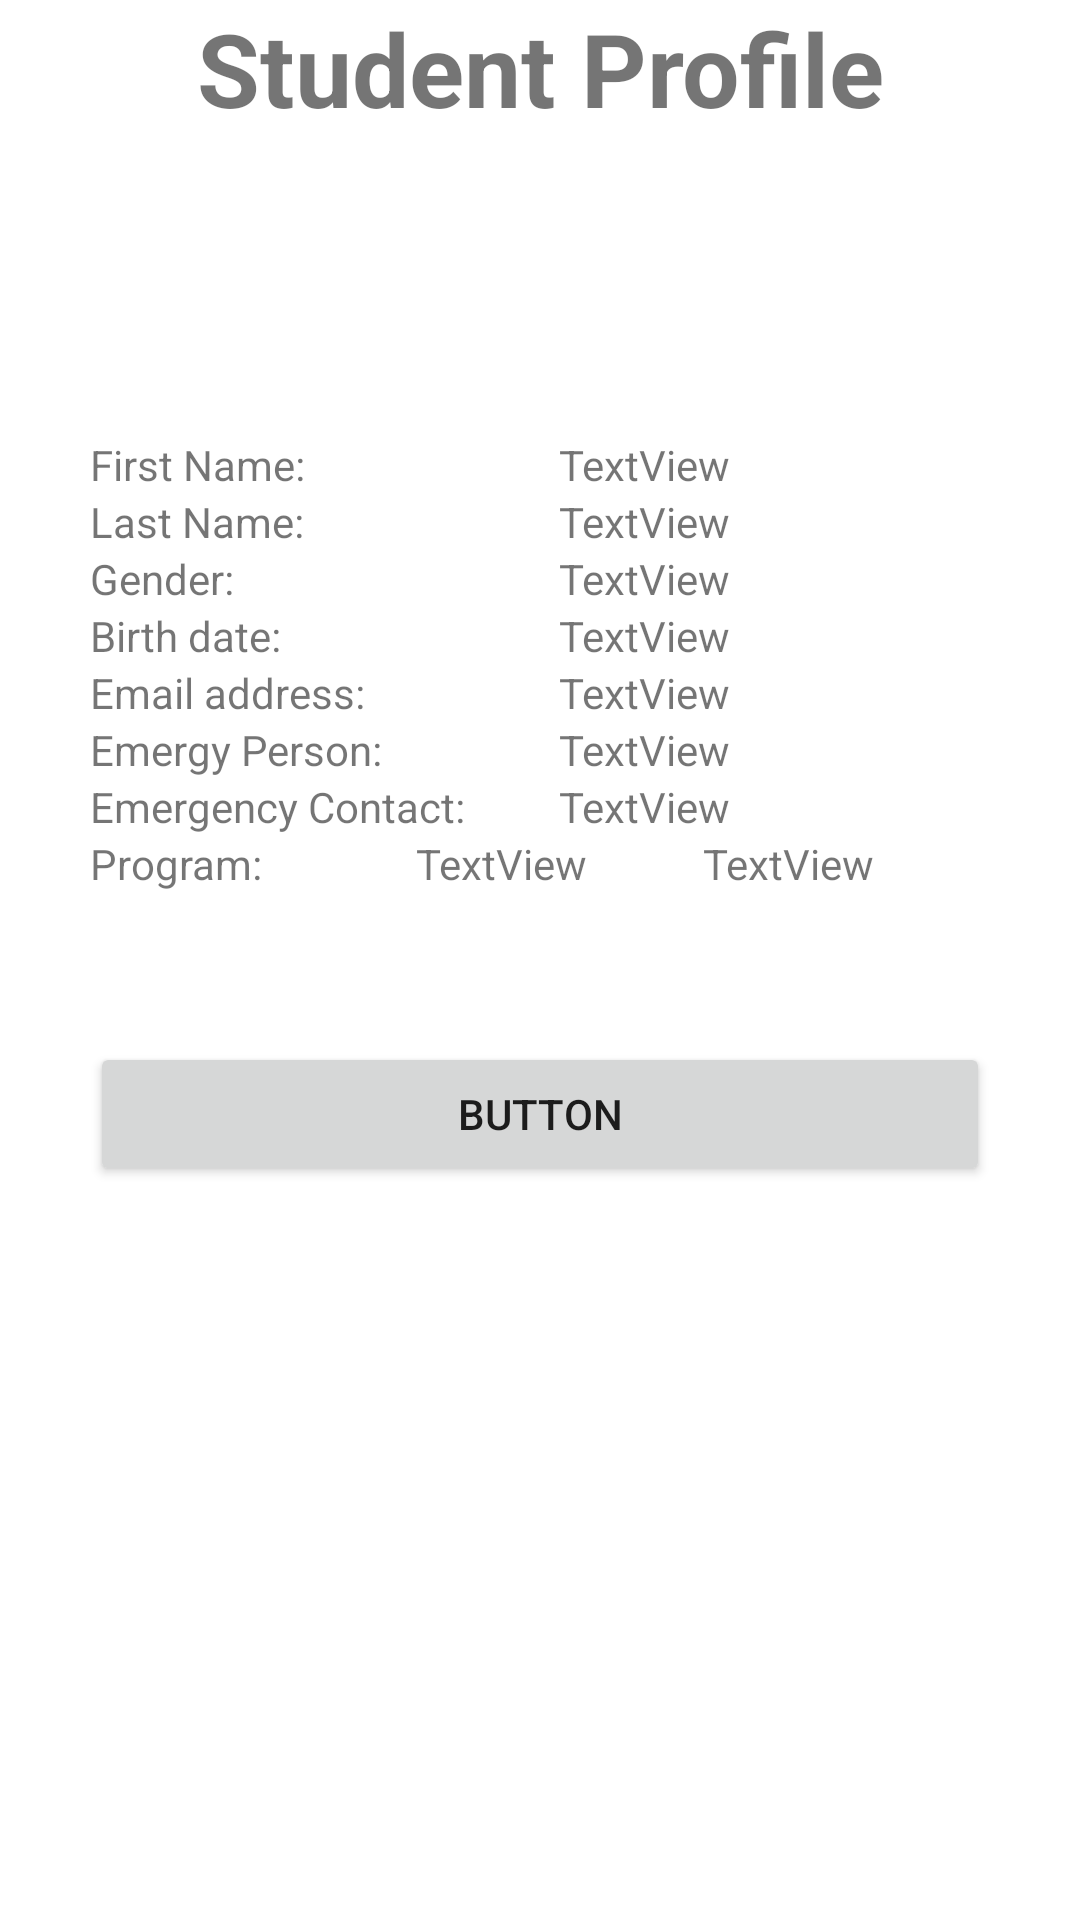

The Android layout XML behind this screen, and the referenced resources:
<!-- AndroidManifest.xml: application theme Theme.Mobdev_Compilation -->
<!-- res/layout/activity_passing_intents_excercise2.xml -->
<?xml version="1.0" encoding="utf-8"?>
<androidx.constraintlayout.widget.ConstraintLayout xmlns:android="http://schemas.android.com/apk/res/android"
    xmlns:app="http://schemas.android.com/apk/res-auto"
    xmlns:tools="http://schemas.android.com/tools"
    android:layout_width="match_parent"
    android:layout_height="match_parent"
    tools:context=".PassingIntentsExcercise2">

    <LinearLayout
        android:layout_width="0dp"
        android:layout_height="0dp"
        android:orientation="vertical"
        app:layout_constraintBottom_toBottomOf="parent"
        app:layout_constraintEnd_toEndOf="parent"
        app:layout_constraintHorizontal_bias="0.0"
        app:layout_constraintStart_toStartOf="parent"
        app:layout_constraintTop_toTopOf="parent"
        app:layout_constraintVertical_bias="0.0">

        <TextView
            android:id="@+id/textView2"
            android:layout_width="match_parent"
            android:layout_height="wrap_content"
            android:gravity="center"
            android:text="@string/studentProfile"
            android:textSize="34sp"
            android:textStyle="bold" />

        <LinearLayout
            android:layout_width="match_parent"
            android:layout_height="wrap_content"
            android:layout_marginStart="30dp"
            android:layout_marginTop="100dp"
            android:layout_marginEnd="30dp"
            android:orientation="horizontal">

            <TextView
                android:id="@+id/textView3"
                android:layout_width="70dp"
                android:layout_height="wrap_content"
                android:layout_weight="1"
                android:text="@string/dfname" />

            <TextView
                android:id="@+id/tf1"
                android:layout_width="wrap_content"
                android:layout_height="wrap_content"
                android:layout_weight="1"
                android:text="TextView" />
        </LinearLayout>

        <LinearLayout
            android:layout_width="match_parent"
            android:layout_height="wrap_content"
            android:layout_marginStart="30dp"
            android:layout_marginEnd="30dp"
            android:orientation="horizontal">

            <TextView
                android:id="@+id/textView3"
                android:layout_width="70dp"
                android:layout_height="wrap_content"
                android:layout_weight="1"
                android:text="@string/dlname" />

            <TextView
                android:id="@+id/tf2"
                android:layout_width="wrap_content"
                android:layout_height="wrap_content"
                android:layout_weight="1"
                android:text="TextView" />
        </LinearLayout>

        <LinearLayout
            android:layout_width="match_parent"
            android:layout_height="wrap_content"
            android:layout_marginStart="30dp"
            android:layout_marginEnd="30dp"
            android:orientation="horizontal">

            <TextView
                android:id="@+id/textView3"
                android:layout_width="70dp"
                android:layout_height="wrap_content"
                android:layout_weight="1"
                android:text="@string/dgender" />

            <TextView
                android:id="@+id/tf3"
                android:layout_width="wrap_content"
                android:layout_height="wrap_content"
                android:layout_weight="1"
                android:text="TextView" />
        </LinearLayout>

        <LinearLayout
            android:layout_width="match_parent"
            android:layout_height="wrap_content"
            android:layout_marginStart="30dp"
            android:layout_marginEnd="30dp"
            android:orientation="horizontal">

            <TextView
                android:id="@+id/textView3"
                android:layout_width="70dp"
                android:layout_height="wrap_content"
                android:layout_weight="1"
                android:text="@string/dbday" />

            <TextView
                android:id="@+id/tf4"
                android:layout_width="wrap_content"
                android:layout_height="wrap_content"
                android:layout_weight="1"
                android:text="TextView" />
        </LinearLayout>

        <LinearLayout
            android:layout_width="match_parent"
            android:layout_height="wrap_content"
            android:layout_marginStart="30dp"
            android:layout_marginEnd="30dp"
            android:orientation="horizontal">

            <TextView
                android:id="@+id/textView3"
                android:layout_width="70dp"
                android:layout_height="wrap_content"
                android:layout_weight="1"
                android:text="@string/demail" />

            <TextView
                android:id="@+id/tf5"
                android:layout_width="wrap_content"
                android:layout_height="wrap_content"
                android:layout_weight="1"
                android:text="TextView" />
        </LinearLayout>

        <LinearLayout
            android:layout_width="match_parent"
            android:layout_height="wrap_content"
            android:layout_marginStart="30dp"
            android:layout_marginEnd="30dp"
            android:orientation="horizontal">

            <TextView
                android:id="@+id/textView3"
                android:layout_width="70dp"
                android:layout_height="wrap_content"
                android:layout_weight="1"
                android:text="@string/deperson" />

            <TextView
                android:id="@+id/tf6"
                android:layout_width="wrap_content"
                android:layout_height="wrap_content"
                android:layout_weight="1"
                android:text="TextView" />
        </LinearLayout>

        <LinearLayout
            android:layout_width="match_parent"
            android:layout_height="wrap_content"
            android:layout_marginStart="30dp"
            android:layout_marginEnd="30dp"
            android:orientation="horizontal">

            <TextView
                android:id="@+id/textView3"
                android:layout_width="70dp"
                android:layout_height="wrap_content"
                android:layout_weight="1"
                android:text="@string/decontact" />

            <TextView
                android:id="@+id/tf7"
                android:layout_width="wrap_content"
                android:layout_height="wrap_content"
                android:layout_weight="1"
                android:text="TextView" />

        </LinearLayout>

        <LinearLayout
            android:layout_width="match_parent"
            android:layout_height="wrap_content"
            android:layout_marginStart="30dp"
            android:layout_marginEnd="30dp"
            android:layout_weight="0"
            android:orientation="horizontal">

            <TextView
                android:id="@+id/textView3"
                android:layout_width="70dp"
                android:layout_height="wrap_content"
                android:layout_weight="1"
                android:text="@string/dprogram" />

            <TextView
                android:id="@+id/tf8"
                android:layout_width="wrap_content"
                android:layout_height="wrap_content"
                android:layout_weight="1"
                android:text="TextView" />

            <TextView
                android:id="@+id/tf9"
                android:layout_width="wrap_content"
                android:layout_height="wrap_content"
                android:layout_weight="1"
                android:text="TextView" />
        </LinearLayout>

        <LinearLayout
            android:layout_width="match_parent"
            android:layout_height="wrap_content"
            android:layout_marginStart="30dp"
            android:layout_marginEnd="30dp"
            android:layout_weight="0"
            android:orientation="horizontal"/>

        <Button
            android:id="@+id/btnReturn"
            android:layout_width="match_parent"
            android:layout_height="wrap_content"
            android:layout_marginStart="30dp"
            android:layout_marginTop="50dp"
            android:layout_marginEnd="30dp"
            android:text="Button" />

    </LinearLayout>
</androidx.constraintlayout.widget.ConstraintLayout>
<!-- resources referenced by this layout -->
<resources>
  <string name="dbday">Birth date:</string>
  <string name="decontact">Emergency Contact:</string>
  <string name="demail">Email address:</string>
  <string name="deperson">Emergy Person:</string>
  <string name="dfname">First Name:</string>
  <string name="dgender">Gender:</string>
  <string name="dlname">Last Name:</string>
  <string name="dprogram">Program:</string>
  <string name="studentProfile">Student Profile</string>
  <style name="Theme.Mobdev_Compilation" parent="Theme.MaterialComponents.DayNight.DarkActionBar">
          
          <item name="colorPrimary">@color/purple_500</item>
          <item name="colorPrimaryVariant">@color/purple_700</item>
          <item name="colorOnPrimary">@color/white</item>
          
          <item name="colorSecondary">@color/teal_200</item>
          <item name="colorSecondaryVariant">@color/teal_700</item>
          <item name="colorOnSecondary">@color/black</item>
          
          <item name="android:statusBarColor">?attr/colorPrimaryVariant</item>
          
      </style>
  <!-- not gathered from this repository: default colours our renderer supplied (Android Studio template values) -->
  <color name="purple_500">#FF6200EE</color>
  <color name="purple_700">#FF3700B3</color>
  <color name="teal_200">#FF03DAC5</color>
  <color name="teal_700">#FF018786</color>
  <color name="black">#FF000000</color>
  <color name="white">#FFFFFFFF</color>
</resources>
